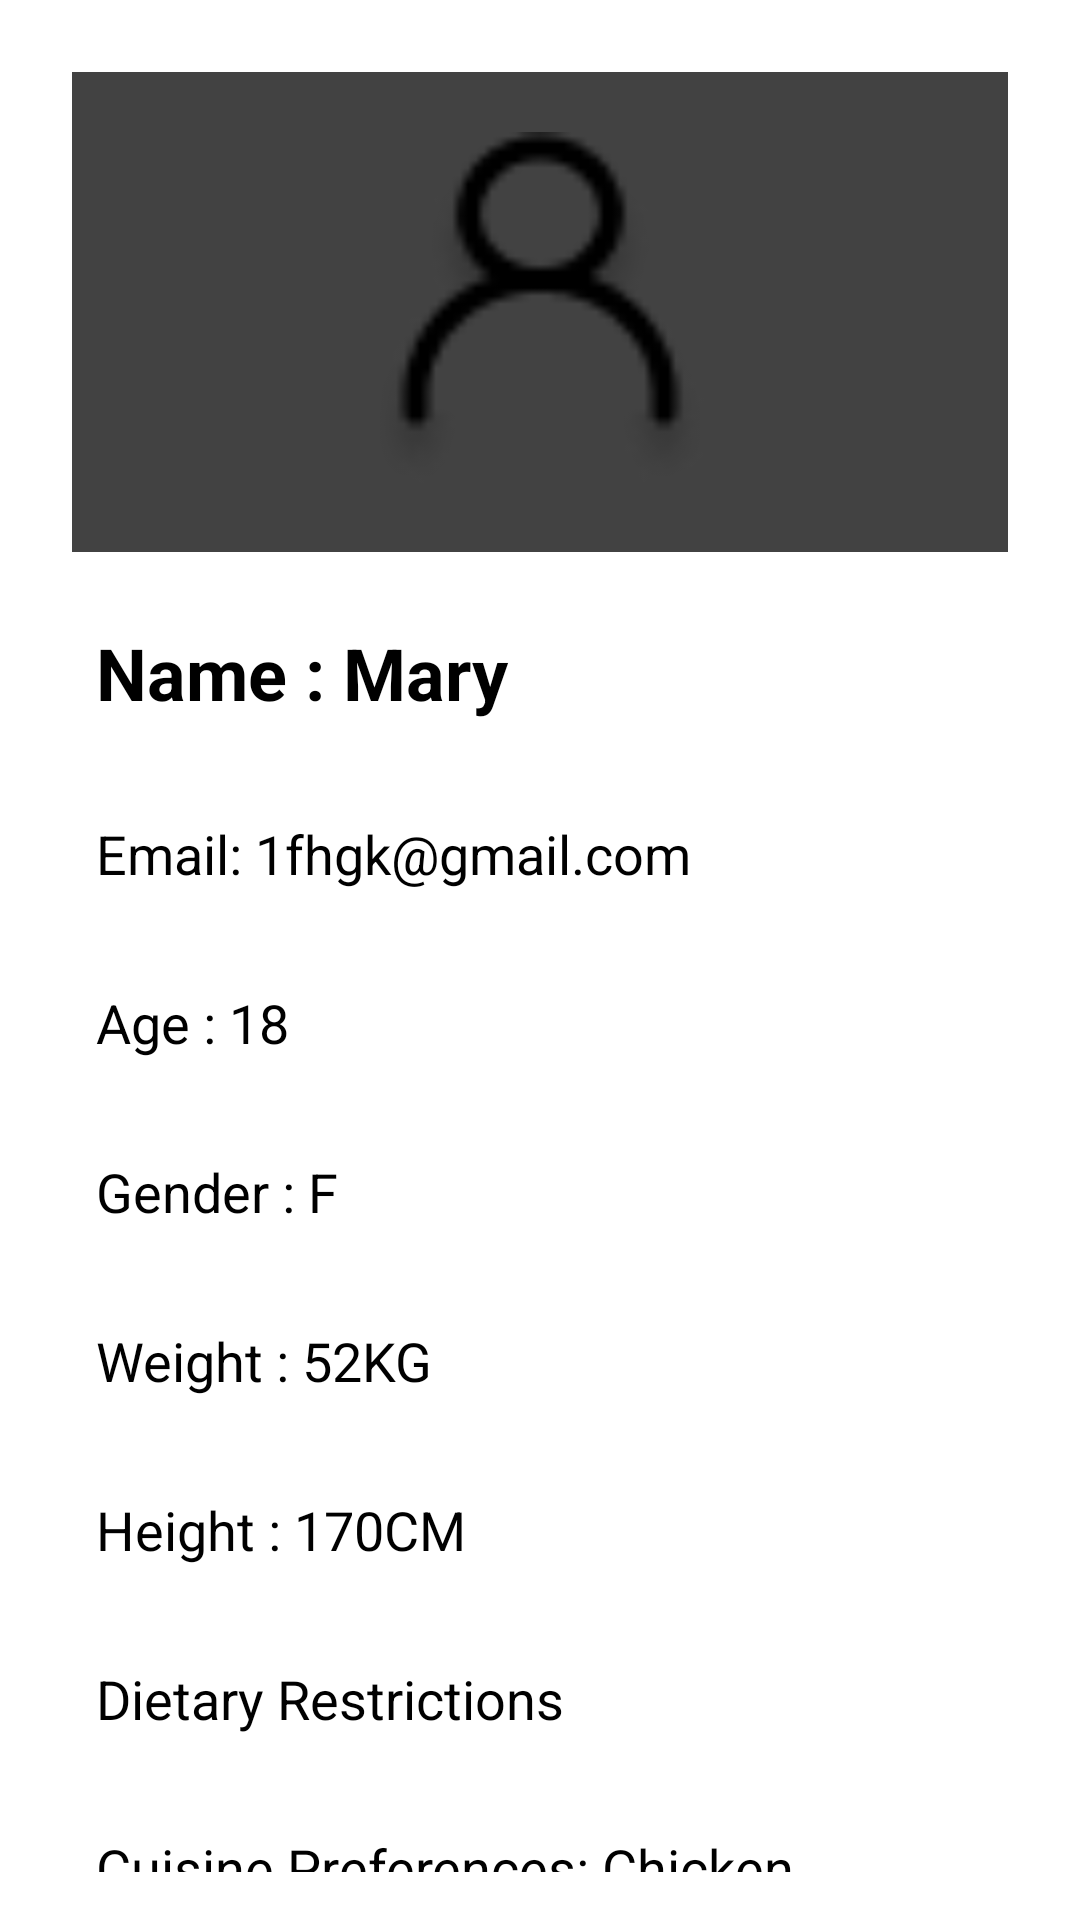

Layout XML and referenced resources for this Android screen:
<!-- AndroidManifest.xml: application theme Theme.FYP -->
<!-- res/layout/person_info.xml -->
<?xml version="1.0" encoding="utf-8"?>
<ScrollView xmlns:android="http://schemas.android.com/apk/res/android"
    android:layout_width="match_parent"
    android:layout_height="match_parent"
    android:padding="16dp">

    <LinearLayout
        android:layout_width="match_parent"
        android:layout_height="wrap_content"
        android:orientation="vertical">

        <androidx.cardview.widget.CardView
            android:layout_width="match_parent"
            android:layout_height="wrap_content"
            android:layout_margin="8dp"
            android:elevation="4dp">

            <ImageView
                android:id="@+id/profile_image"
                android:layout_width="120dp"
                android:layout_height="120dp"
                android:src="@drawable/user"
                android:layout_gravity="center_horizontal"
                android:layout_marginTop="20dp"
                android:layout_marginBottom="20dp" />

        </androidx.cardview.widget.CardView>

        <TextView
            android:id="@+id/profile_name"
            android:layout_width="match_parent"
            android:layout_height="wrap_content"
            android:text="Name : Mary"
            android:textSize="24sp"
            android:textStyle="bold"
            android:gravity="start|center_vertical"
            android:padding="16dp"
            />

        <TextView
            android:id="@+id/profile_email"
            android:layout_width="match_parent"
            android:layout_height="wrap_content"
            android:text="Email: 1fhgk@gmail.com"
            android:textSize="18sp"
            android:gravity="start|center_vertical"
            android:padding="16dp"
            />

        <TextView
            android:id="@+id/profile_age"
            android:layout_width="match_parent"
            android:layout_height="wrap_content"
            android:text="Age : 18"
            android:textSize="18sp"
            android:gravity="start|center_vertical"
            android:padding="16dp"
            />

        <TextView
            android:id="@+id/profile_gender"
            android:layout_width="match_parent"
            android:layout_height="wrap_content"
            android:text="Gender : F"
            android:textSize="18sp"
            android:gravity="start|center_vertical"
            android:padding="16dp"
            />

        <TextView
            android:id="@+id/profile_weight"
            android:layout_width="match_parent"
            android:layout_height="wrap_content"
            android:text="Weight : 52KG"
            android:textSize="18sp"
            android:gravity="start|center_vertical"
            android:padding="16dp"
            />

        <TextView
            android:id="@+id/profile_height"
            android:layout_width="match_parent"
            android:layout_height="wrap_content"
            android:text="Height : 170CM"
            android:textSize="18sp"
            android:gravity="start|center_vertical"
            android:padding="16dp"
            />

        <TextView
            android:id="@+id/profile_dietaryRestrictions"
            android:layout_width="match_parent"
            android:layout_height="wrap_content"
            android:text="Dietary Restrictions"
            android:textSize="18sp"
            android:gravity="start|center_vertical"
            android:padding="16dp"
            />

        <TextView
            android:id="@+id/profile_cuisinePreferences"
            android:layout_width="match_parent"
            android:layout_height="wrap_content"
            android:text="Cuisine Preferences: Chicken"
            android:textSize="18sp"
            android:gravity="start|center_vertical"
            android:padding="16dp"
            />

    </LinearLayout>
</ScrollView>
<!-- resources referenced by this layout -->
<resources>
  <!-- drawable user: png bitmap (drawable, 1273 bytes) -->
</resources>
